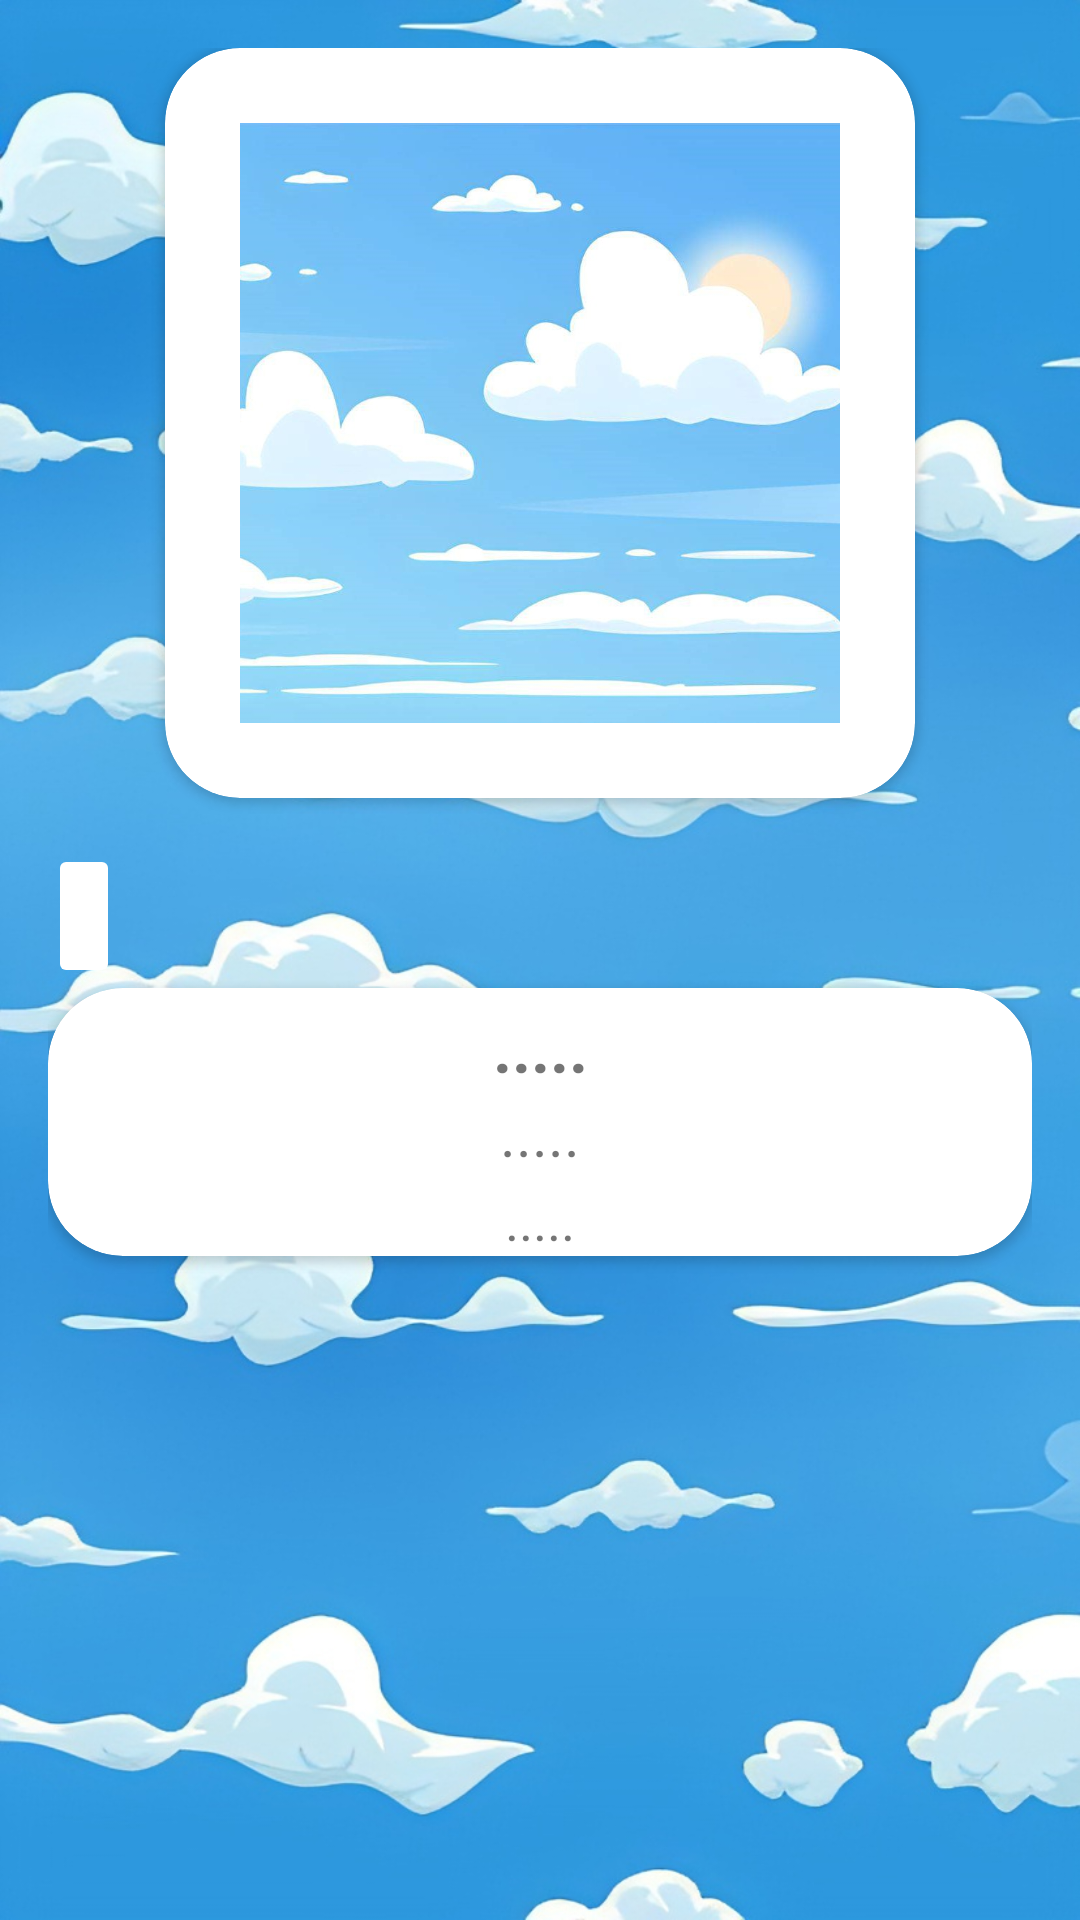

Layout XML and referenced resources for this Android screen:
<!-- AndroidManifest.xml: application theme Theme.Hayawanpedia -->
<!-- res/layout/activity_data_udara.xml -->
<?xml version="1.0" encoding="utf-8"?>
<LinearLayout
    xmlns:android="http://schemas.android.com/apk/res/android"
    xmlns:app="http://schemas.android.com/apk/res-auto"
    xmlns:tools="http://schemas.android.com/tools"
    android:layout_width="match_parent"
    android:layout_height="match_parent"
    android:orientation="vertical"
    android:padding="16dp"
    android:background="@drawable/dataudara"
    tools:context=".DataUdara">

    <androidx.cardview.widget.CardView
        android:layout_width="250dp"
        android:layout_height="250dp"
        android:layout_gravity="center"
        android:layout_marginBottom="16dp"
        android:elevation="4dp"
        android:radius="8dp"
        app:cardCornerRadius="25dp">
        <ImageView
            android:id="@+id/imageDataUdara"
            android:layout_width="200dp"
            android:layout_height="200dp"
            android:layout_gravity="center"
            android:contentDescription="@string/gambarhewan"
            android:src="@drawable/udara"
            android:scaleType="fitCenter" />
    </androidx.cardview.widget.CardView>

    <ImageButton
        android:id="@+id/btn_udara"
        android:layout_width="wrap_content"
        android:layout_height="48dp"
        android:layout_marginTop="-1dp"
        android:backgroundTint="@color/white"
        android:layout_marginEnd="10dp"
        android:src="@drawable/volume"
        android:textSize="10sp" />


    <androidx.cardview.widget.CardView
        android:layout_width="match_parent"
        android:layout_height="wrap_content"
        android:layout_gravity="center"
        android:layout_marginBottom="16dp"
        android:elevation="4dp"
        android:radius="8dp"
        app:cardCornerRadius="25dp">

        <TextView
            android:id="@+id/textViewIndo"
            android:layout_width="match_parent"
            android:layout_height="wrap_content"
            android:layout_marginTop="5dp"
            android:textAlignment="center"
            android:text="....."
            android:textSize="22sp"
            android:textStyle="bold" />

         <TextView
             android:id="@+id/textViewArab"
             android:text="....."
             android:textAlignment="center"
             android:layout_width="match_parent"
             android:layout_height="wrap_content"
             android:layout_marginTop="35dp"
             android:textSize="20sp"  />

        <TextView
            android:id="@+id/textViewPenjelasan"
            android:layout_width="match_parent"
            android:layout_height="wrap_content"
            android:layout_marginTop="65dp"
            android:text="....."
            android:textAlignment="center"
            android:textSize="18sp" />

    </androidx.cardview.widget.CardView>
</LinearLayout>
<!-- resources referenced by this layout -->
<resources>
  <color name="white">#FFFFFFFF</color>
  <!-- drawable dataudara: jpeg bitmap (drawable, 309566 bytes) -->
  <!-- drawable udara: jpg bitmap (drawable, 79371 bytes) -->
  <string name="gambarhewan">gambarhewan</string>
  <style name="Theme.Hayawanpedia" parent="Theme.MaterialComponents.DayNight.DarkActionBar">
          
          <item name="colorPrimary">@color/orange</item>
          <item name="colorPrimaryVariant">@color/orange2</item>
          <item name="colorOnPrimary">@color/white</item>
          
          <item name="colorSecondary">@color/teal_200</item>
          <item name="colorSecondaryVariant">@color/teal_700</item>
          <item name="colorOnSecondary">@color/black</item>
          
          <item name="android:statusBarColor" tools:targetApi="21">?attr/colorPrimaryVariant</item>
          
      </style>
  <color name="orange">#FFA500</color>
  <color name="orange2">#CD7F32</color>
  <color name="teal_200">#FF03DAC5</color>
  <color name="teal_700">#FF018786</color>
  <color name="black">#FF000000</color>
</resources>
